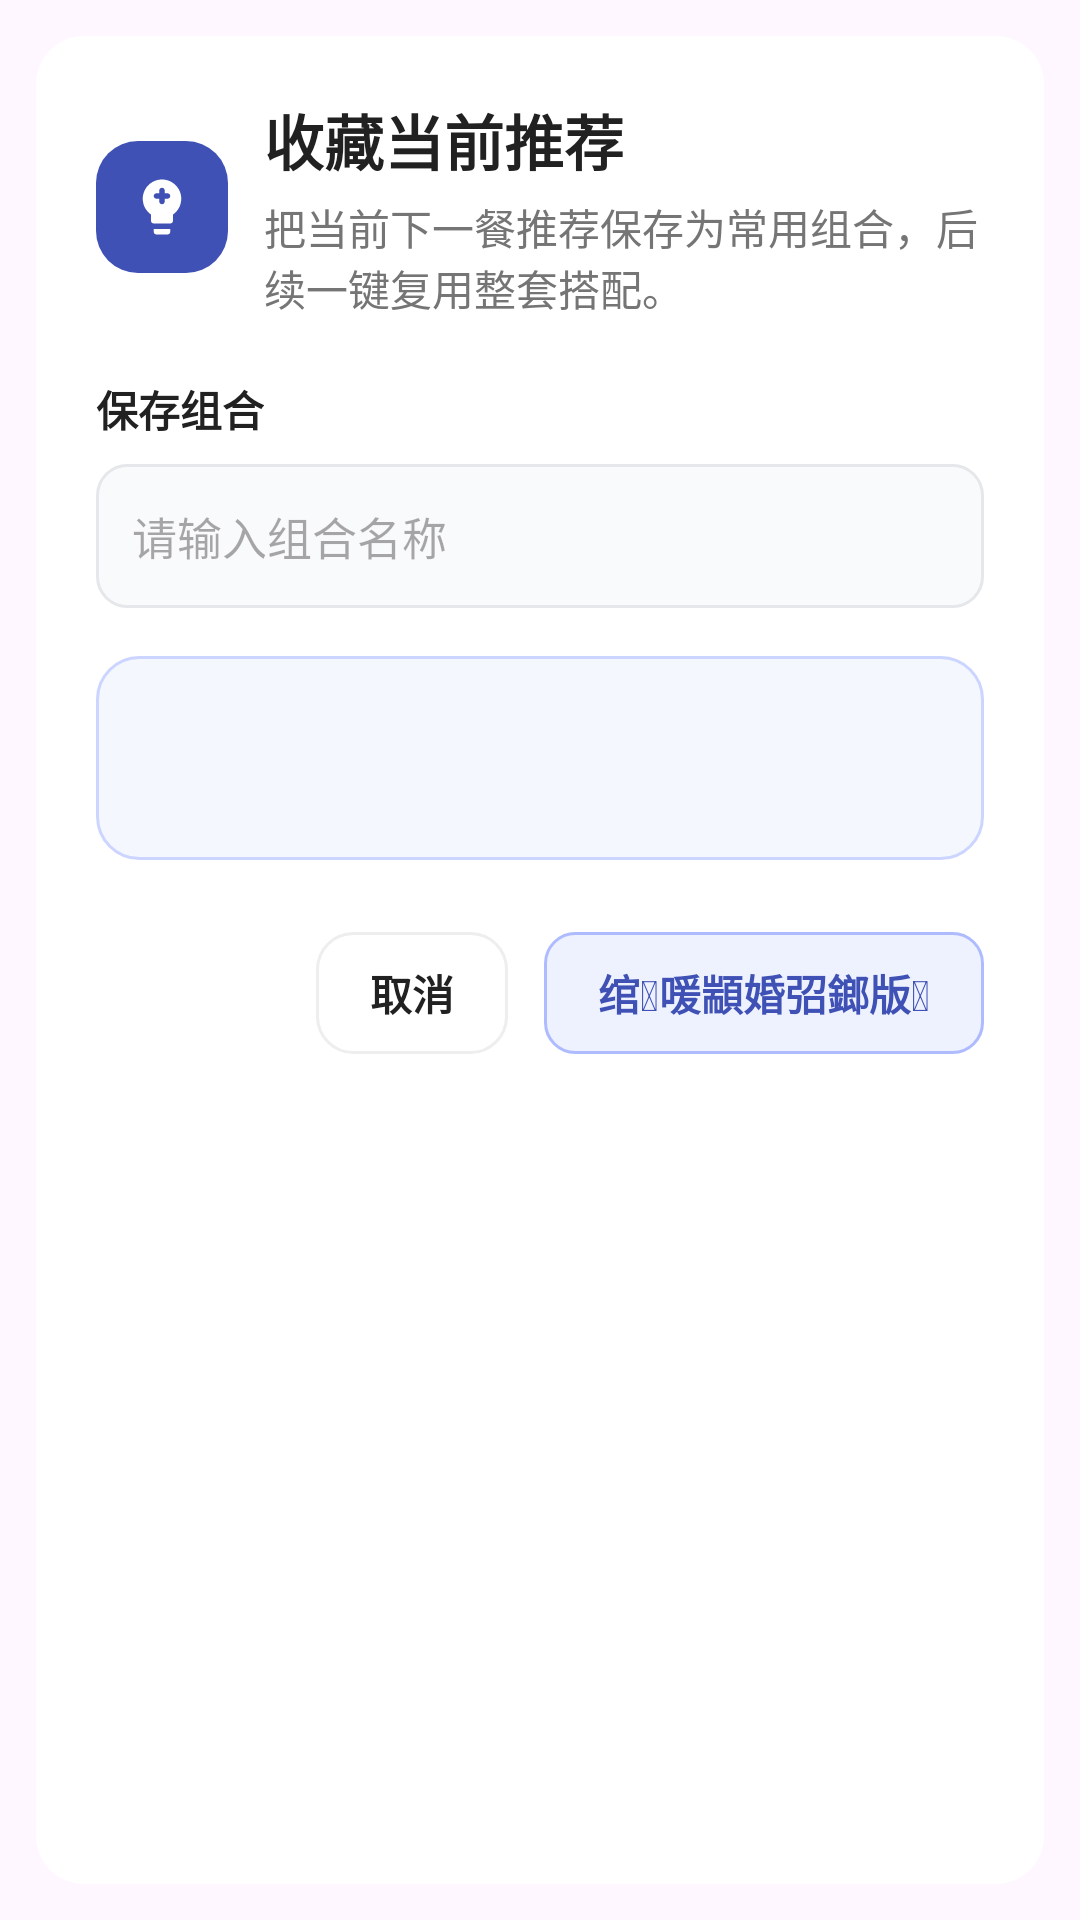

Android layout source for this screen:
<!-- AndroidManifest.xml: application theme Theme.MyFitnessApp -->
<!-- res/layout/dialog_save_favorite.xml -->
<?xml version="1.0" encoding="utf-8"?>
<ScrollView xmlns:android="http://schemas.android.com/apk/res/android"
    xmlns:app="http://schemas.android.com/apk/res-auto"
    android:layout_width="match_parent"
    android:layout_height="wrap_content"
    android:clipChildren="false"
    android:clipToPadding="false"
    android:fillViewport="true"
    android:padding="12dp">

    <LinearLayout
        android:layout_width="match_parent"
        android:layout_height="wrap_content"
        android:background="@drawable/card_background"
        android:clipChildren="false"
        android:clipToPadding="false"
        android:orientation="vertical"
        android:padding="20dp">

        
        <LinearLayout
            android:layout_width="match_parent"
            android:layout_height="wrap_content"
            android:gravity="center_vertical"
            android:orientation="horizontal">

            <FrameLayout
                android:layout_width="44dp"
                android:layout_height="44dp"
                android:background="@drawable/dialog_goal_header_icon_bg">

                <ImageView
                    android:layout_width="22dp"
                    android:layout_height="22dp"
                    android:layout_gravity="center"
                    android:src="@drawable/ic_lightbulb"
                    app:tint="@color/white" />
            </FrameLayout>

            <LinearLayout
                android:layout_width="0dp"
                android:layout_height="wrap_content"
                android:layout_marginStart="12dp"
                android:layout_weight="1"
                android:orientation="vertical">

                <TextView
                    android:layout_width="match_parent"
                    android:layout_height="wrap_content"
                    android:text="@string/diet_save_favorite_title"
                    android:textColor="@color/text_primary"
                    android:textSize="20sp"
                    android:textStyle="bold" />

                <TextView
                    android:layout_width="match_parent"
                    android:layout_height="wrap_content"
                    android:layout_marginTop="4dp"
                    android:text="@string/diet_tool_save_recommendation_summary"
                    android:textColor="@color/text_secondary"
                    android:textSize="14sp" />
            </LinearLayout>
        </LinearLayout>

        
        <LinearLayout
            android:layout_width="match_parent"
            android:layout_height="wrap_content"
            android:layout_marginTop="20dp"
            android:orientation="vertical">

            <TextView
                android:layout_width="wrap_content"
                android:layout_height="wrap_content"
                android:text="保存组合"
                android:textColor="@color/text_primary"
                android:textSize="14sp"
                android:textStyle="bold" />

            <EditText
                android:id="@+id/et_favorite_combo_name"
                android:layout_width="match_parent"
                android:layout_height="48dp"
                android:layout_marginTop="8dp"
                android:background="@drawable/health_dialog_input_bg"
                android:hint="请输入组合名称"
                android:inputType="textCapWords"
                android:paddingHorizontal="12dp"
                android:textColor="@color/text_primary"
                android:textSize="15sp" />

            <LinearLayout
                android:layout_width="match_parent"
                android:layout_height="wrap_content"
                android:layout_marginTop="16dp"
                android:background="@drawable/health_dialog_preview_bg"
                android:orientation="vertical"
                android:padding="14dp">

                <TextView
                    android:id="@+id/tv_favorite_combo_preview_type"
                    android:layout_width="wrap_content"
                    android:layout_height="wrap_content"
                    android:textColor="@color/health_action_text"
                    android:textSize="12sp"
                    android:textStyle="bold" />

                <TextView
                    android:id="@+id/tv_favorite_combo_preview_summary"
                    android:layout_width="match_parent"
                    android:layout_height="wrap_content"
                    android:layout_marginTop="6dp"
                    android:textColor="@color/text_secondary"
                    android:textSize="13sp" />
            </LinearLayout>
        </LinearLayout>

        
        <LinearLayout
            android:layout_width="match_parent"
            android:layout_height="wrap_content"
            android:layout_marginTop="24dp"
            android:gravity="end"
            android:orientation="horizontal">

            <TextView
                android:id="@+id/btn_save_favorite_dialog_cancel"
                android:layout_width="wrap_content"
                android:layout_height="wrap_content"
                android:background="@drawable/dialog_goal_secondary_btn_bg"
                android:paddingLeft="18dp"
                android:paddingTop="10dp"
                android:paddingRight="18dp"
                android:paddingBottom="10dp"
                android:text="@string/diet_goal_dialog_cancel"
                android:textColor="@color/text_primary"
                android:textSize="14sp"
                android:textStyle="bold" />

            <TextView
                android:id="@+id/btn_save_favorite_dialog_confirm"
                android:layout_width="wrap_content"
                android:layout_height="wrap_content"
                android:layout_marginStart="12dp"
                android:background="@drawable/diet_action_btn_bg"
                android:paddingLeft="18dp"
                android:paddingTop="10dp"
                android:paddingRight="18dp"
                android:paddingBottom="10dp"
                android:text="绾喛顓婚弨鎯版"
                android:textColor="@color/health_action_text"
                android:textSize="14sp"
                android:textStyle="bold" />
        </LinearLayout>
    </LinearLayout>
</ScrollView>
<!-- resources referenced by this layout -->
<resources>
  <color name="health_action_text">#3F51B5</color>
  <color name="text_primary">#212121</color>
  <color name="text_secondary">#757575</color>
  <color name="white">#FFFFFFFF</color>
  <!-- drawable card_background (drawable) -->
  <?xml version="1.0" encoding="utf-8"?>
  <shape xmlns:android="http://schemas.android.com/apk/res/android"
      android:shape="rectangle">
      <solid android:color="@color/card_background" />
      <corners android:radius="16dp" />
  </shape>
  <!-- drawable dialog_goal_header_icon_bg (drawable) -->
  <?xml version="1.0" encoding="utf-8"?>
  <shape xmlns:android="http://schemas.android.com/apk/res/android"
      android:shape="rectangle">
      <solid android:color="@color/indigo_primary" />
      <corners android:radius="14dp" />
  </shape>
  <!-- drawable dialog_goal_secondary_btn_bg (drawable) -->
  <?xml version="1.0" encoding="utf-8"?>
  <shape xmlns:android="http://schemas.android.com/apk/res/android"
      android:shape="rectangle">
      <solid android:color="@color/card_background" />
      <corners android:radius="12dp" />
      <stroke
          android:width="1dp"
          android:color="@color/gray_200" />
  </shape>
  <!-- drawable diet_action_btn_bg (drawable) -->
  <?xml version="1.0" encoding="utf-8"?>
  <shape xmlns:android="http://schemas.android.com/apk/res/android"
      android:shape="rectangle">
      <solid android:color="@color/health_action_surface" />
      <corners android:radius="10dp" />
      <stroke
          android:width="1dp"
          android:color="@color/health_action_stroke" />
  </shape>
  <!-- drawable health_dialog_input_bg (drawable) -->
  <?xml version="1.0" encoding="utf-8"?>
  <shape xmlns:android="http://schemas.android.com/apk/res/android"
      android:shape="rectangle">
      <solid android:color="@color/health_dialog_input_fill" />
      <corners android:radius="10dp" />
      <stroke
          android:width="1dp"
          android:color="@color/health_dialog_input_stroke" />
  </shape>
  <!-- drawable health_dialog_preview_bg (drawable) -->
  <?xml version="1.0" encoding="utf-8"?>
  <shape xmlns:android="http://schemas.android.com/apk/res/android"
      android:shape="rectangle">
      <solid android:color="@color/health_dialog_preview_fill" />
      <corners android:radius="14dp" />
      <stroke
          android:width="1dp"
          android:color="@color/health_dialog_preview_stroke" />
  </shape>
  <string name="diet_goal_dialog_cancel">取消</string>
  <string name="diet_save_favorite_title">收藏当前推荐</string>
  <string name="diet_tool_save_recommendation_summary">把当前下一餐推荐保存为常用组合，后续一键复用整套搭配。</string>
  <style name="Theme.MyFitnessApp" parent="Base.Theme.MyFitnessApp" />
  <color name="card_background">#FFFFFF</color>
  <color name="indigo_primary">#3F51B5</color>
  <color name="gray_200">#EEEEEE</color>
  <color name="health_action_surface">#EEF2FF</color>
  <color name="health_action_stroke">#AEBBFF</color>
  <color name="health_dialog_input_fill">#F9FAFB</color>
  <color name="health_dialog_input_stroke">#E5E7EB</color>
  <color name="health_dialog_preview_fill">#F5F7FF</color>
  <color name="health_dialog_preview_stroke">#CBD5FF</color>
  <style name="Base.Theme.MyFitnessApp" parent="Theme.Material3.DayNight.NoActionBar">
          <item name="materialCalendarTheme">@style/ThemeOverlay.MyFitnessApp.MaterialCalendar</item>
          <item name="materialTimePickerTheme">@style/ThemeOverlay.MyFitnessApp.MaterialTimePicker</item>
      </style>
  <style name="ThemeOverlay.MyFitnessApp.MaterialCalendar" parent="ThemeOverlay.Material3.MaterialCalendar">
          <item name="colorPrimary">@color/health_action_text</item>
          <item name="colorOnPrimary">@color/white</item>
          <item name="colorSurface">@color/card_background</item>
          <item name="colorOnSurface">@color/text_primary</item>
          <item name="colorOnSurfaceVariant">@color/text_secondary</item>
      </style>
</resources>
